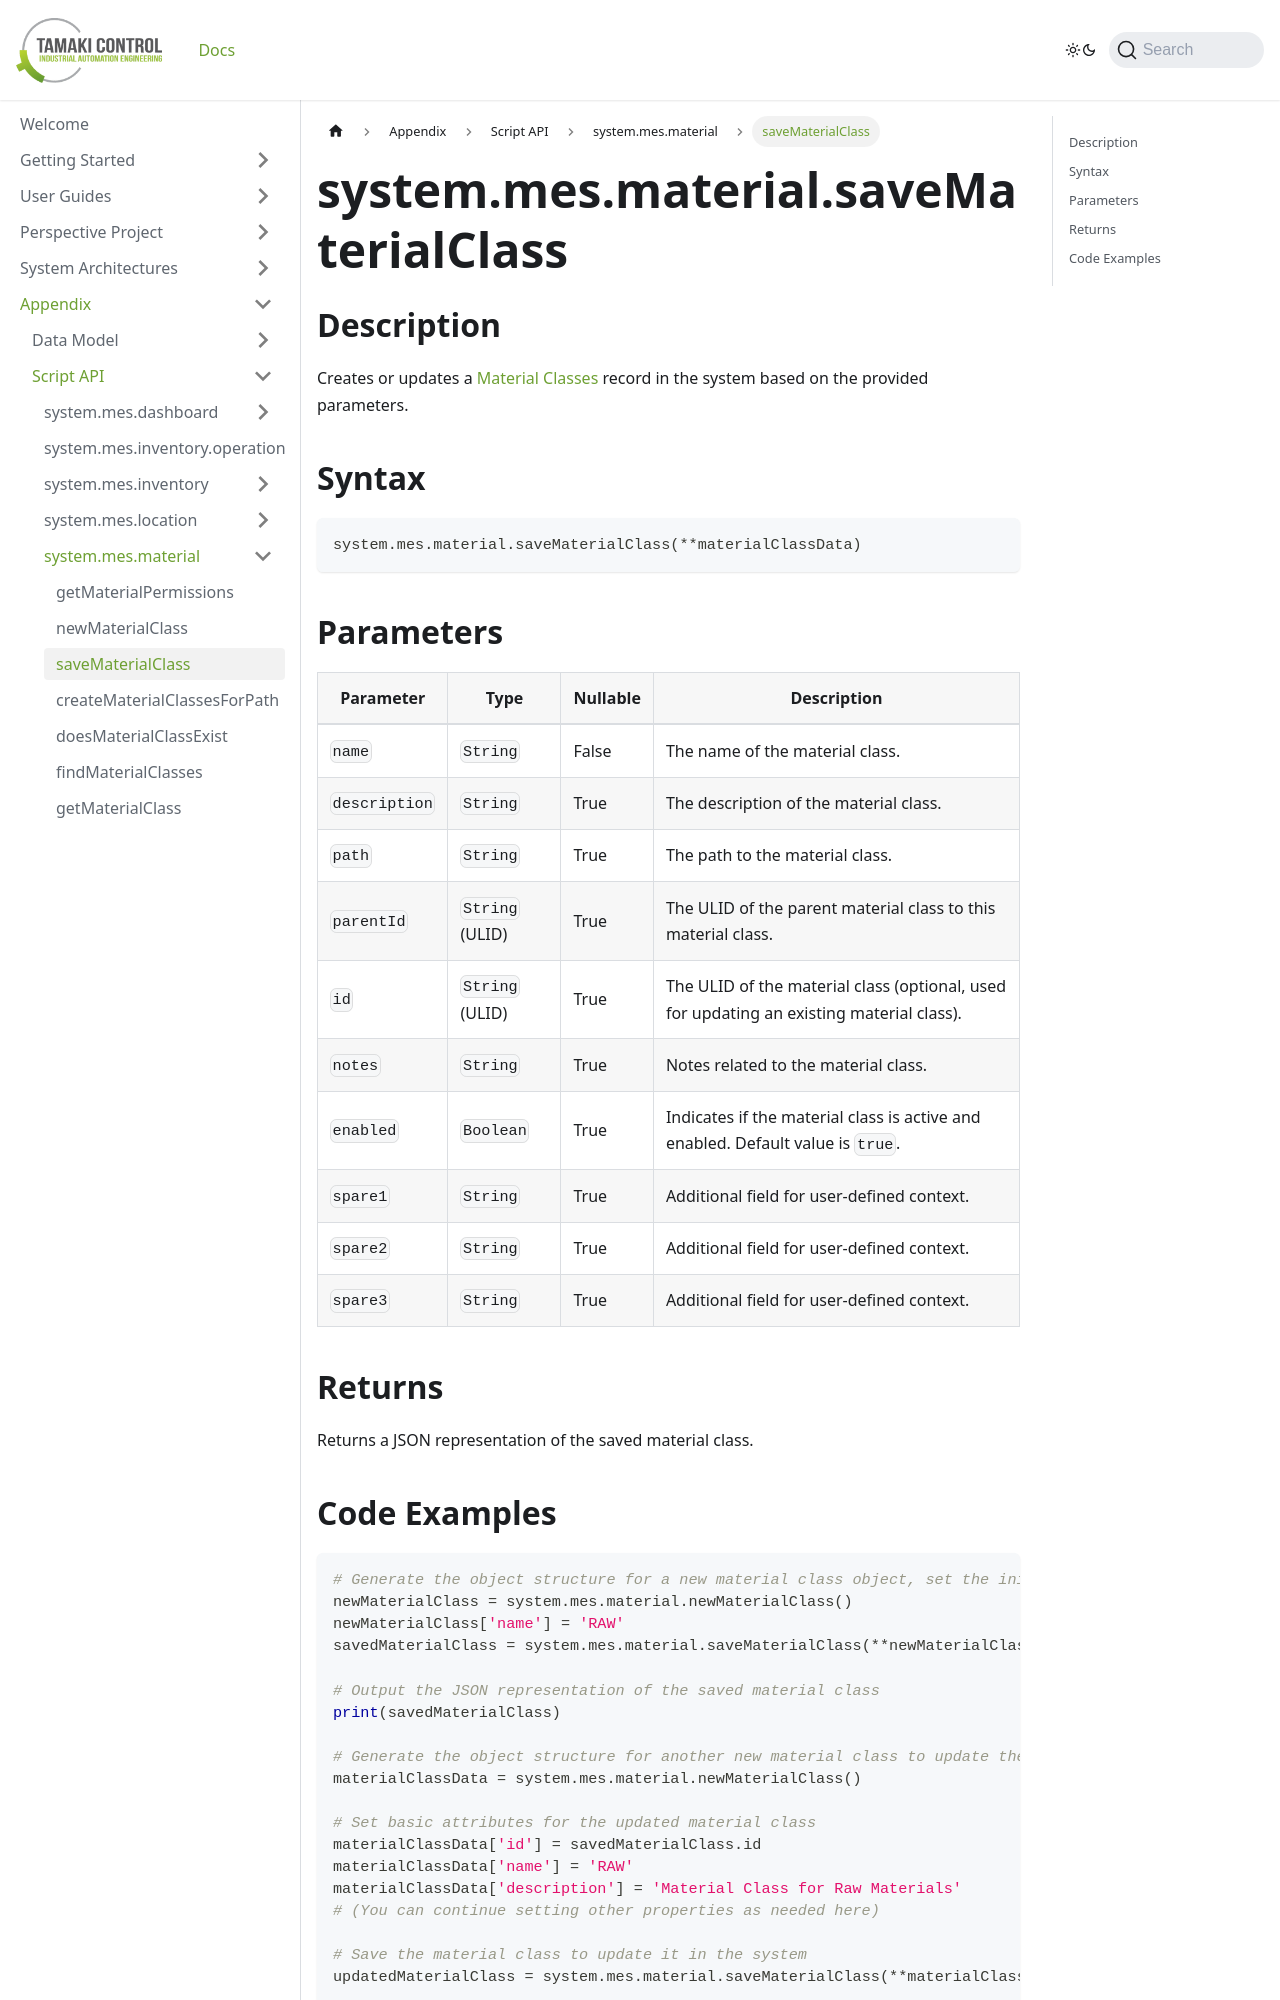

repository: TamakiControl/tamaki-mes-docs · page: docs/appendix/script-api/material-script-api/save-material-class/index.html · generator: docusaurus

---
sidebar_position: 3
title: "saveMaterialClass"
description: "Creates or updates a material class with specified parameters."
---

# system.mes.material.saveMaterialClass

## Description

Creates or updates a [Material Classes](../../data-model/material-model/material-class) record in the system based on the provided parameters.

## Syntax

```python
system.mes.material.saveMaterialClass(**materialClassData)
```

## Parameters

| Parameter     | Type            | Nullable | Description                                                                              |
|---------------|-----------------|----------|------------------------------------------------------------------------------------------|
| `name`        | `String`        | False    | The name of the material class.                                                          |
| `description` | `String`        | True     | The description of the material class.                                                   |
| `path`        | `String`        | True     | The path to the material class.                                                          |
| `parentId`    | `String` (ULID) | True     | The ULID of the parent material class to this material class.                            |
| `id`          | `String` (ULID) | True     | The ULID of the material class (optional, used for updating an existing material class). |
| `notes`       | `String`        | True     | Notes related to the material class.                                                     |
| `enabled`     | `Boolean`       | True     | Indicates if the material class is active and enabled. Default value is `true`.          |
| `spare1`      | `String`        | True     | Additional field for user-defined context.                                               |
| `spare2`      | `String`        | True     | Additional field for user-defined context.                                               |
| `spare3`      | `String`        | True     | Additional field for user-defined context.                                               |

## Returns

Returns a JSON representation of the saved material class.
